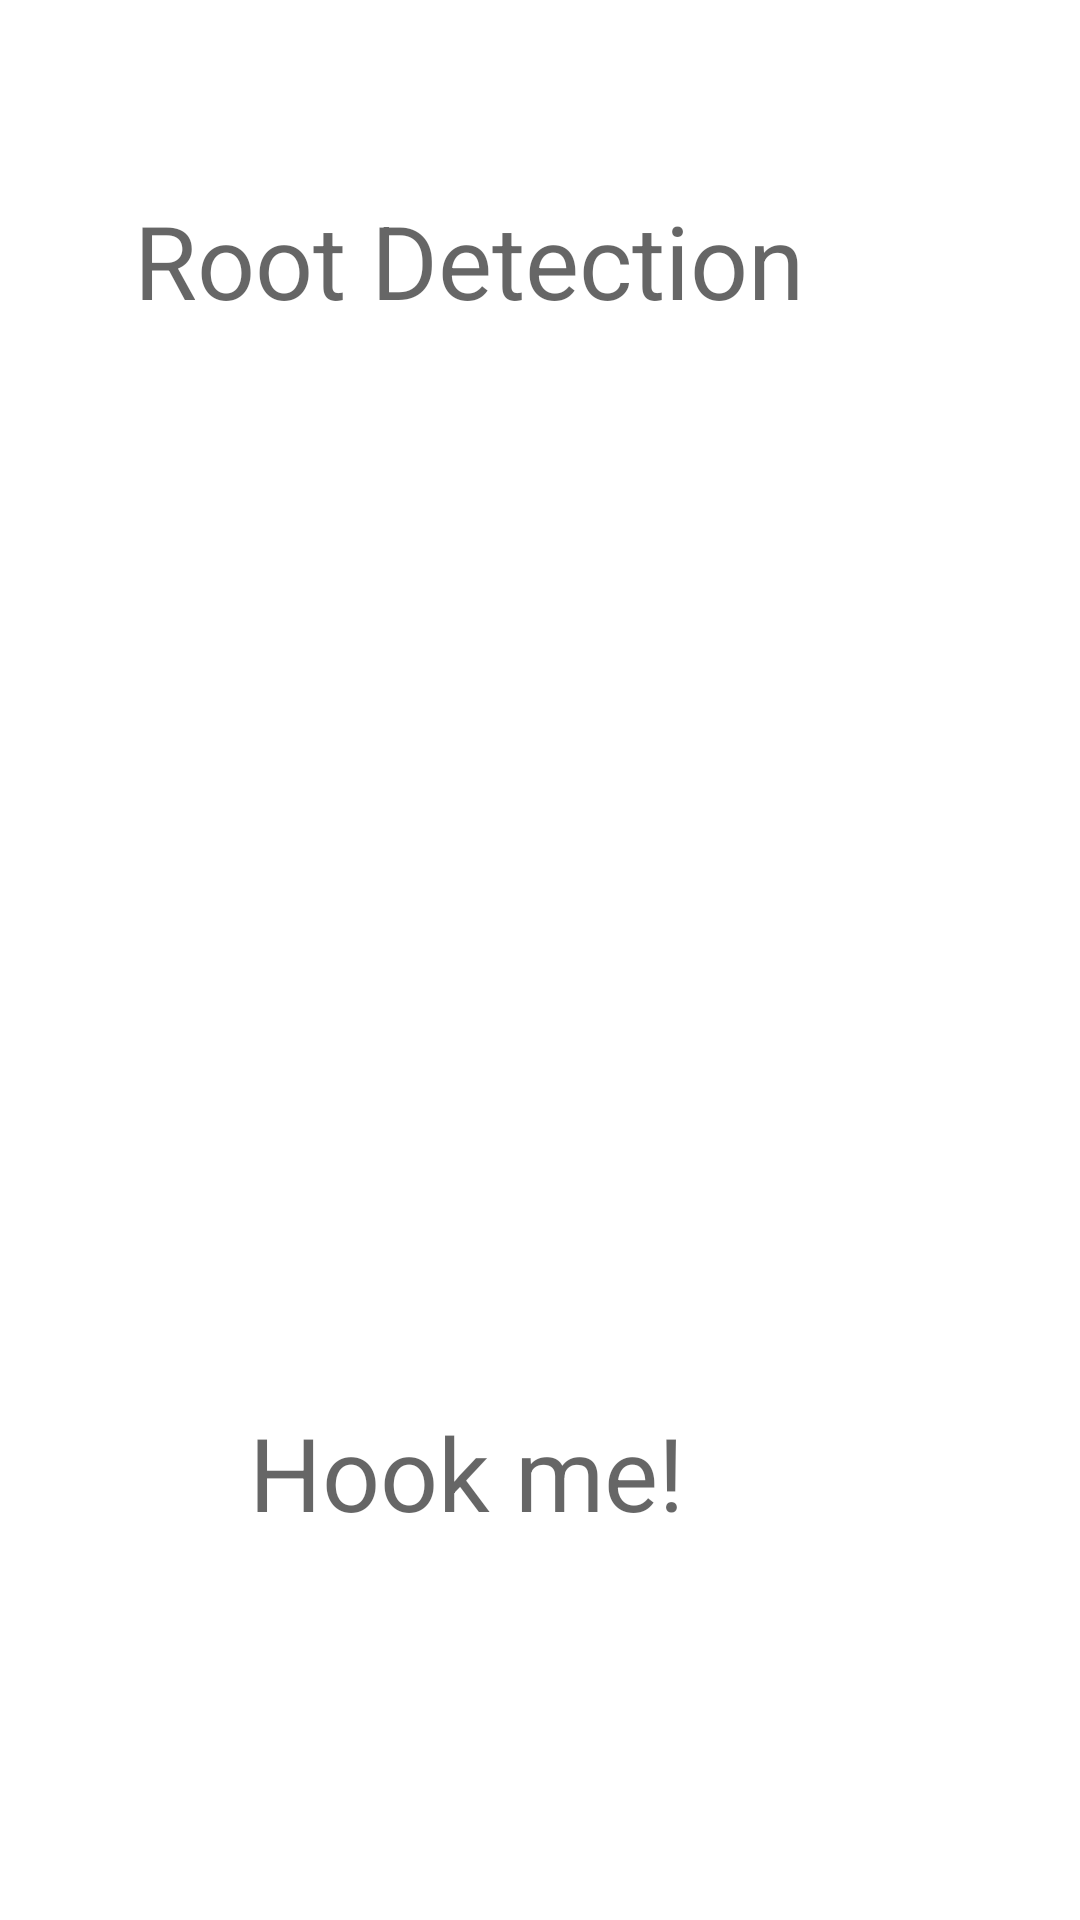

The Android layout XML behind this screen, and the referenced resources:
<!-- AndroidManifest.xml: application theme Theme.Vulnapk -->
<!-- res/layout/activity_rootdetection.xml -->
<?xml version="1.0" encoding="utf-8"?>
<androidx.constraintlayout.widget.ConstraintLayout xmlns:android="http://schemas.android.com/apk/res/android"
    xmlns:app="http://schemas.android.com/apk/res-auto"
    xmlns:tools="http://schemas.android.com/tools"
    android:layout_width="match_parent"
    android:layout_height="match_parent">

    <TextView
        android:id="@+id/hook_status"
        android:layout_width="278dp"
        android:layout_height="169dp"
        android:layout_marginTop="552dp"
        android:layout_marginEnd="64dp"
        android:textAppearance="@style/TextAppearance.AppCompat.Large"
        app:layout_constraintEnd_toEndOf="parent"
        app:layout_constraintTop_toTopOf="parent" />

    <TextView
        android:id="@+id/textView5"
        android:layout_width="wrap_content"
        android:layout_height="wrap_content"
        android:layout_marginTop="468dp"
        android:layout_marginEnd="132dp"
        android:text="Hook me!"
        android:textAppearance="@style/TextAppearance.AppCompat.Display1"
        app:layout_constraintEnd_toEndOf="parent"
        app:layout_constraintTop_toTopOf="parent" />

    <TextView
        android:id="@+id/textView4"
        android:layout_width="wrap_content"
        android:layout_height="wrap_content"
        android:layout_marginTop="64dp"
        android:layout_marginEnd="92dp"
        android:text="Root Detection"
        android:textAppearance="@style/TextAppearance.AppCompat.Display1"
        app:layout_constraintEnd_toEndOf="parent"
        app:layout_constraintTop_toTopOf="parent" />

    <TextView
        android:id="@+id/root_status"
        android:layout_width="278dp"
        android:layout_height="169dp"
        android:layout_marginTop="220dp"
        android:layout_marginEnd="64dp"
        android:textAppearance="@style/TextAppearance.AppCompat.Large"
        app:layout_constraintEnd_toEndOf="parent"
        app:layout_constraintTop_toTopOf="parent" />
</androidx.constraintlayout.widget.ConstraintLayout>
<!-- resources referenced by this layout -->
<resources>
  <style name="Theme.Vulnapk" parent="Theme.MaterialComponents.DayNight.DarkActionBar">
          
          <item name="colorPrimary">@color/purple_500</item>
          <item name="colorPrimaryVariant">@color/purple_700</item>
          <item name="colorOnPrimary">@color/white</item>
          
          <item name="colorSecondary">@color/teal_200</item>
          <item name="colorSecondaryVariant">@color/teal_700</item>
          <item name="colorOnSecondary">@color/black</item>
          
          <item name="android:statusBarColor">?attr/colorPrimaryVariant</item>
          
      </style>
  <!-- not gathered from this repository: default colours our renderer supplied (Android Studio template values) -->
  <color name="purple_500">#FF6200EE</color>
  <color name="purple_700">#FF3700B3</color>
  <color name="teal_200">#FF03DAC5</color>
  <color name="teal_700">#FF018786</color>
  <color name="black">#FF000000</color>
  <color name="white">#FFFFFFFF</color>
</resources>
